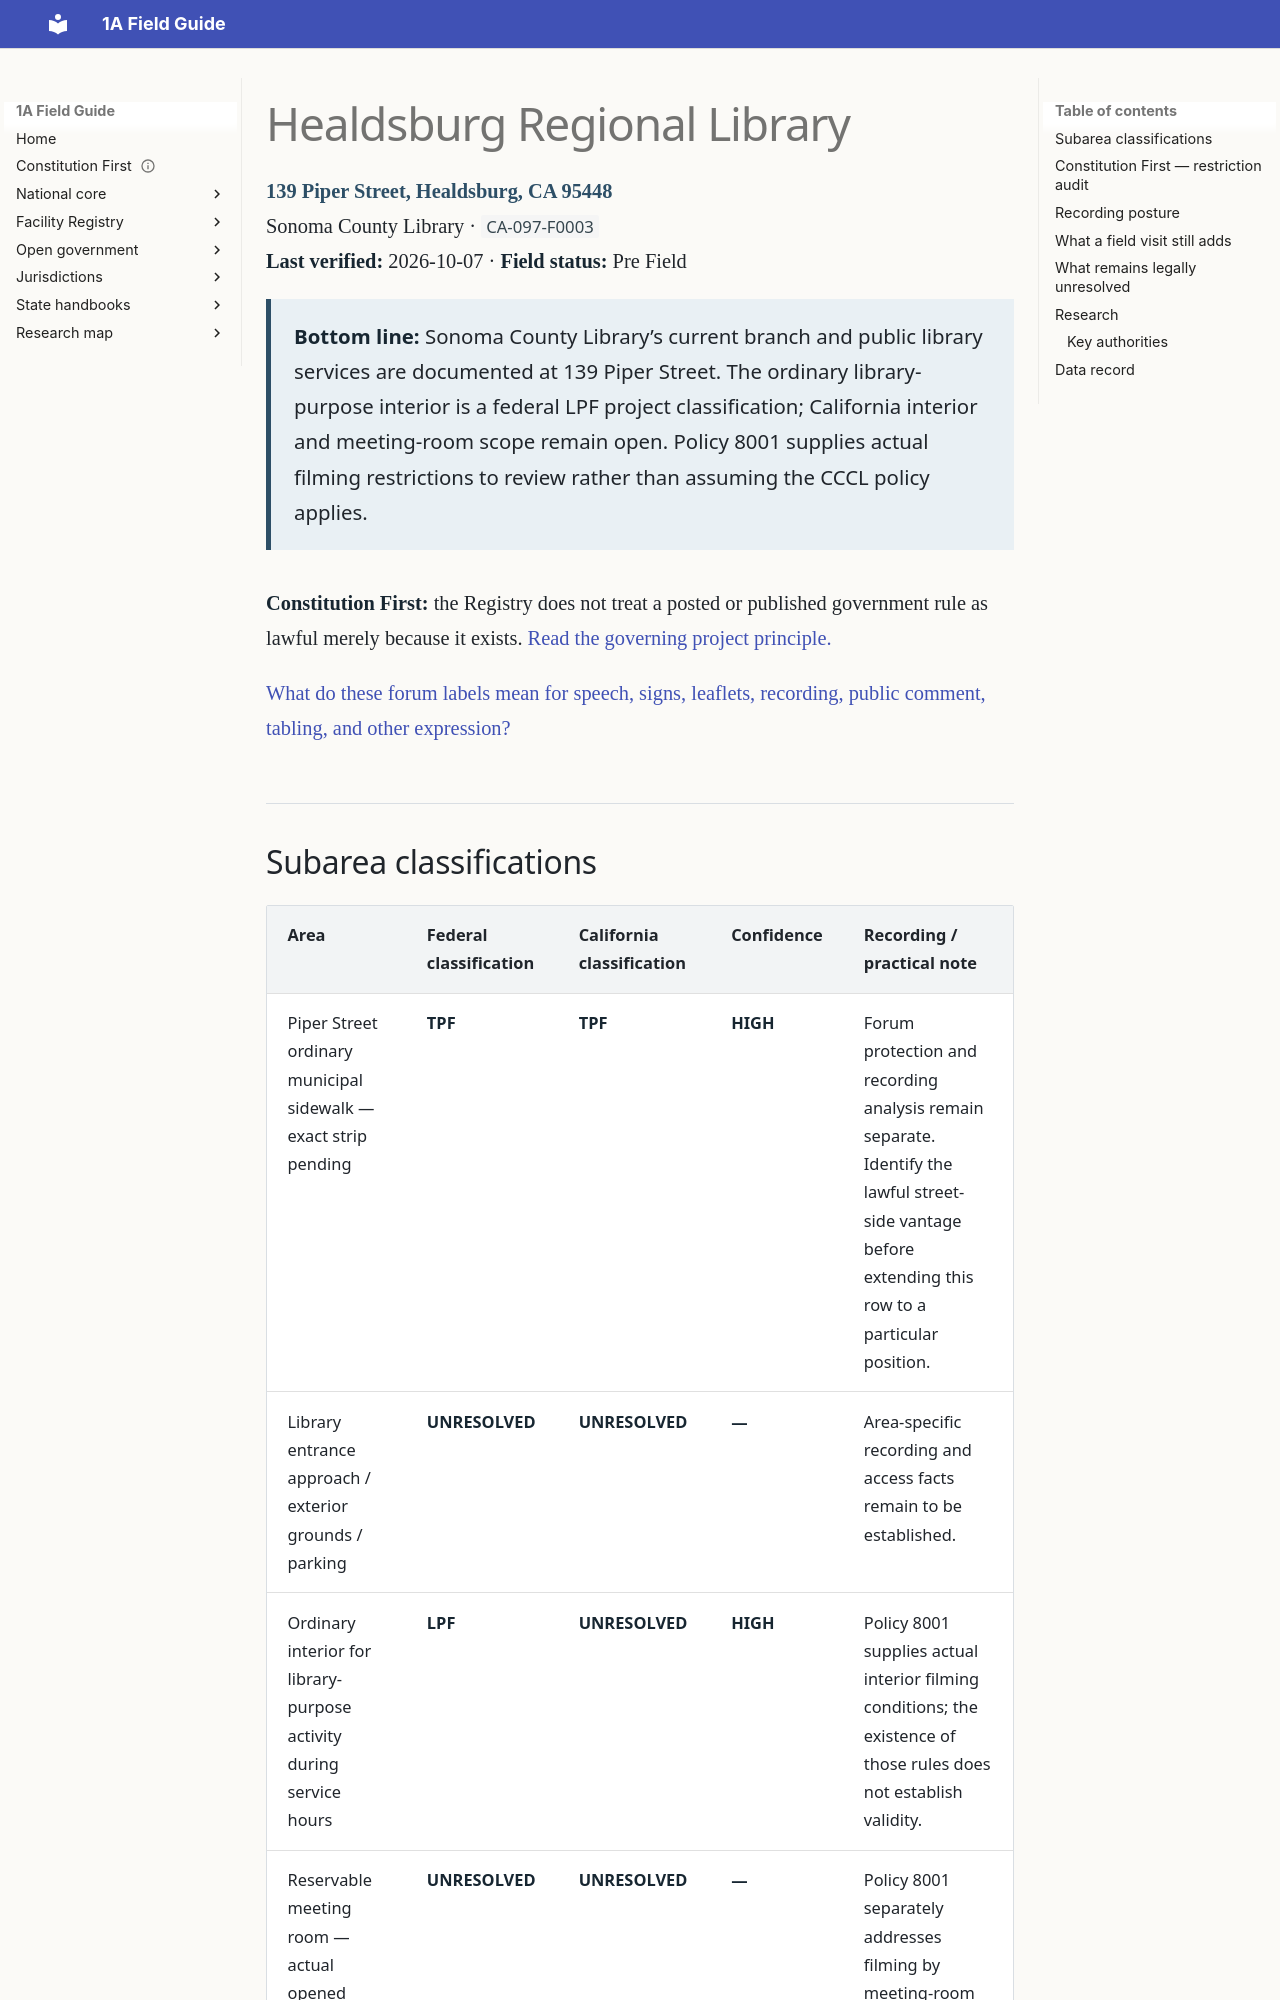

repository: GitHubChrisRice/1A-Field-Guide-Site · page: registry/healdsburg-library/index.html · generator: mkdocs

---
title: Healdsburg Regional Library
---

# Healdsburg Regional Library

**139 Piper Street, Healdsburg, CA 95448**  
Sonoma County Library · `CA-097-F0003`  
**Last verified:** 2026-10-07 · **Field status:** Pre Field

<div class="registry-bottom-line" markdown>

**Bottom line:** Sonoma County Library’s current branch and public library services are documented at 139 Piper Street. The ordinary library-purpose interior is a federal LPF project classification; California interior and meeting-room scope remain open. Policy 8001 supplies actual filming restrictions to review rather than assuming the CCCL policy applies.

</div>

**Constitution First:** the Registry does not treat a posted or published government rule as lawful merely because it exists. [Read the governing project principle.](../constitution-first.md)

[What do these forum labels mean for speech, signs, leaflets, recording, public comment, tabling, and other expression?](../california/forum-activity-guide.md)

## Subarea classifications

| Area | Federal classification | California classification | Confidence | Recording / practical note |
| --- | --- | --- | --- | --- |
| Piper Street ordinary municipal sidewalk — exact strip pending | **TPF** | **TPF** | **HIGH** | Forum protection and recording analysis remain separate. Identify the lawful street-side vantage before extending this row to a particular position. |
| Library entrance approach / exterior grounds / parking | **UNRESOLVED** | **UNRESOLVED** | **—** | Area-specific recording and access facts remain to be established. |
| Ordinary interior for library-purpose activity during service hours | **LPF** | **UNRESOLVED** | **HIGH** | Policy 8001 supplies actual interior filming conditions; the existence of those rules does not establish validity. |
| Reservable meeting room — actual opened channel pending | **UNRESOLVED** | **UNRESOLVED** | **—** | Policy 8001 separately addresses filming by meeting-room groups. Obtain the reservation terms before defining the complete forum or recording result. |
